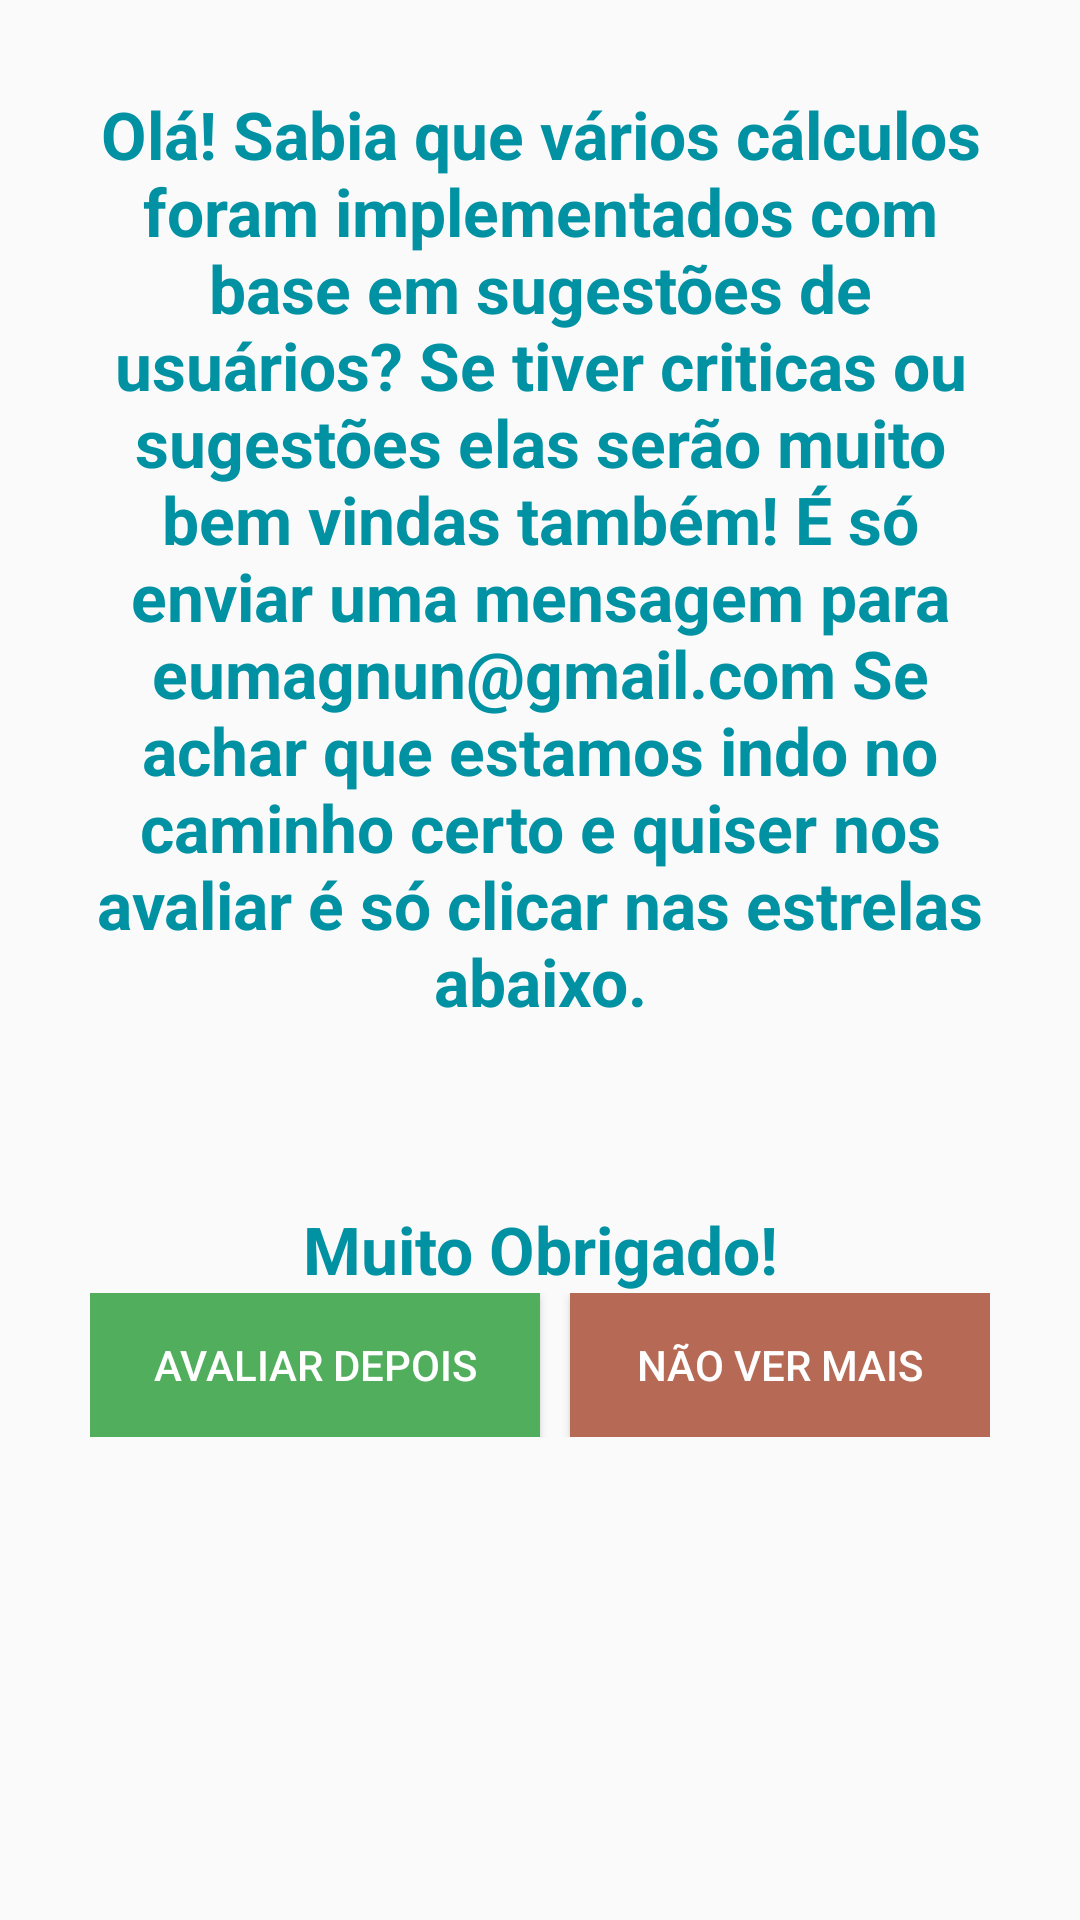

The Android layout XML behind this screen, and the referenced resources:
<!-- AndroidManifest.xml: application theme AppTheme -->
<!-- res/layout/activity_avaliacao.xml -->
<?xml version="1.0" encoding="utf-8"?>
<ScrollView xmlns:android="http://schemas.android.com/apk/res/android"
    android:layout_width="match_parent"
    android:layout_height="match_parent">

    <LinearLayout

        android:layout_width="match_parent"
        android:layout_height="match_parent"
        android:orientation="vertical"
        android:paddingStart="@dimen/default_side_margin"
        android:paddingEnd="@dimen/default_side_margin">

        <TextView
            android:layout_width="match_parent"
            android:layout_height="wrap_content"
            android:gravity="center_horizontal"
            android:paddingTop="@dimen/default_side_margin"
            android:text="@string/msg_avalie_critique"
            android:textColor="@color/colorPrimary"
            android:textSize="22sp"
            android:textStyle="bold" />

        <ImageView
            android:layout_marginTop="10dp"
            android:layout_marginBottom="10dp"
            android:id="@+id/ivAvaliar"
            android:layout_width="200dp"
            android:layout_height="40dp"
            android:layout_gravity="center_horizontal"
            android:background="@drawable/app_rating" />


        <TextView
            android:layout_width="match_parent"
            android:layout_height="wrap_content"
            android:gravity="center_horizontal"
            android:text="@string/msg_muito_obrigado"
            android:textColor="@color/colorPrimary"
            android:textSize="22sp"
            android:textStyle="bold" />


        <LinearLayout
            android:layout_width="match_parent"
            android:layout_height="wrap_content"
            android:orientation="horizontal">

            <Button
                android:id="@+id/btAvaliarDepois"
                android:layout_width="match_parent"
                android:layout_height="wrap_content"
                android:layout_weight="1"
                android:background="#50ae5c"
                android:text="@string/avaliar_depois"
                android:textColor="#FFF" />


            <Button
                android:id="@+id/btNaoAvaliar"
                android:layout_width="match_parent"
                android:layout_height="wrap_content"
                android:layout_marginStart="10dp"
                android:layout_weight="1"
                android:background="#b66a55"
                android:text="@string/n_o_ver_mais"
                android:textColor="#FFF" />

        </LinearLayout>
    </LinearLayout>
</ScrollView>
<!-- resources referenced by this layout -->
<resources>
  <color name="colorPrimary">#0091A2</color>
  <dimen name="default_side_margin">30dp</dimen>
  <string name="avaliar_depois">Avaliar depois</string>
  <string name="msg_avalie_critique">Olá!  Sabia que vários cálculos foram implementados com base em sugestões de usuários?  Se tiver criticas ou sugestões elas serão muito bem vindas também!  É só enviar uma mensagem para eumagnun@gmail.com   Se achar que estamos indo no caminho certo e quiser nos avaliar é só clicar nas estrelas abaixo.</string>
  <string name="msg_muito_obrigado">Muito Obrigado!</string>
  <string name="n_o_ver_mais">Não ver mais</string>
  <style name="AppTheme" parent="Theme.AppCompat.Light.DarkActionBar">
          
          <item name="colorPrimary">@color/colorPrimary</item>
          <item name="colorPrimaryDark">@color/colorPrimaryDark</item>
          <item name="colorAccent">@color/colorAccent</item>
      </style>
  <color name="colorPrimaryDark">#0091A2</color>
  <color name="colorAccent">#FF4081</color>
</resources>
